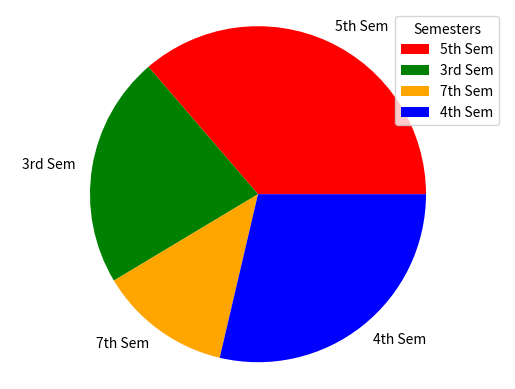

Source code (Python):
import matplotlib.pyplot as plt

x1=57
x2=35
x3=20
x4=45
x5=65
col=["red","green","orange","blue"]
lab=["5th Sem","3rd Sem","7th Sem","4th Sem"]
plt.pie([x1,x2,x3,x4],colors=col,labels=lab)
plt.legend(title="Semesters")
plt.axis("equal")
plt.show()
# [redacted]